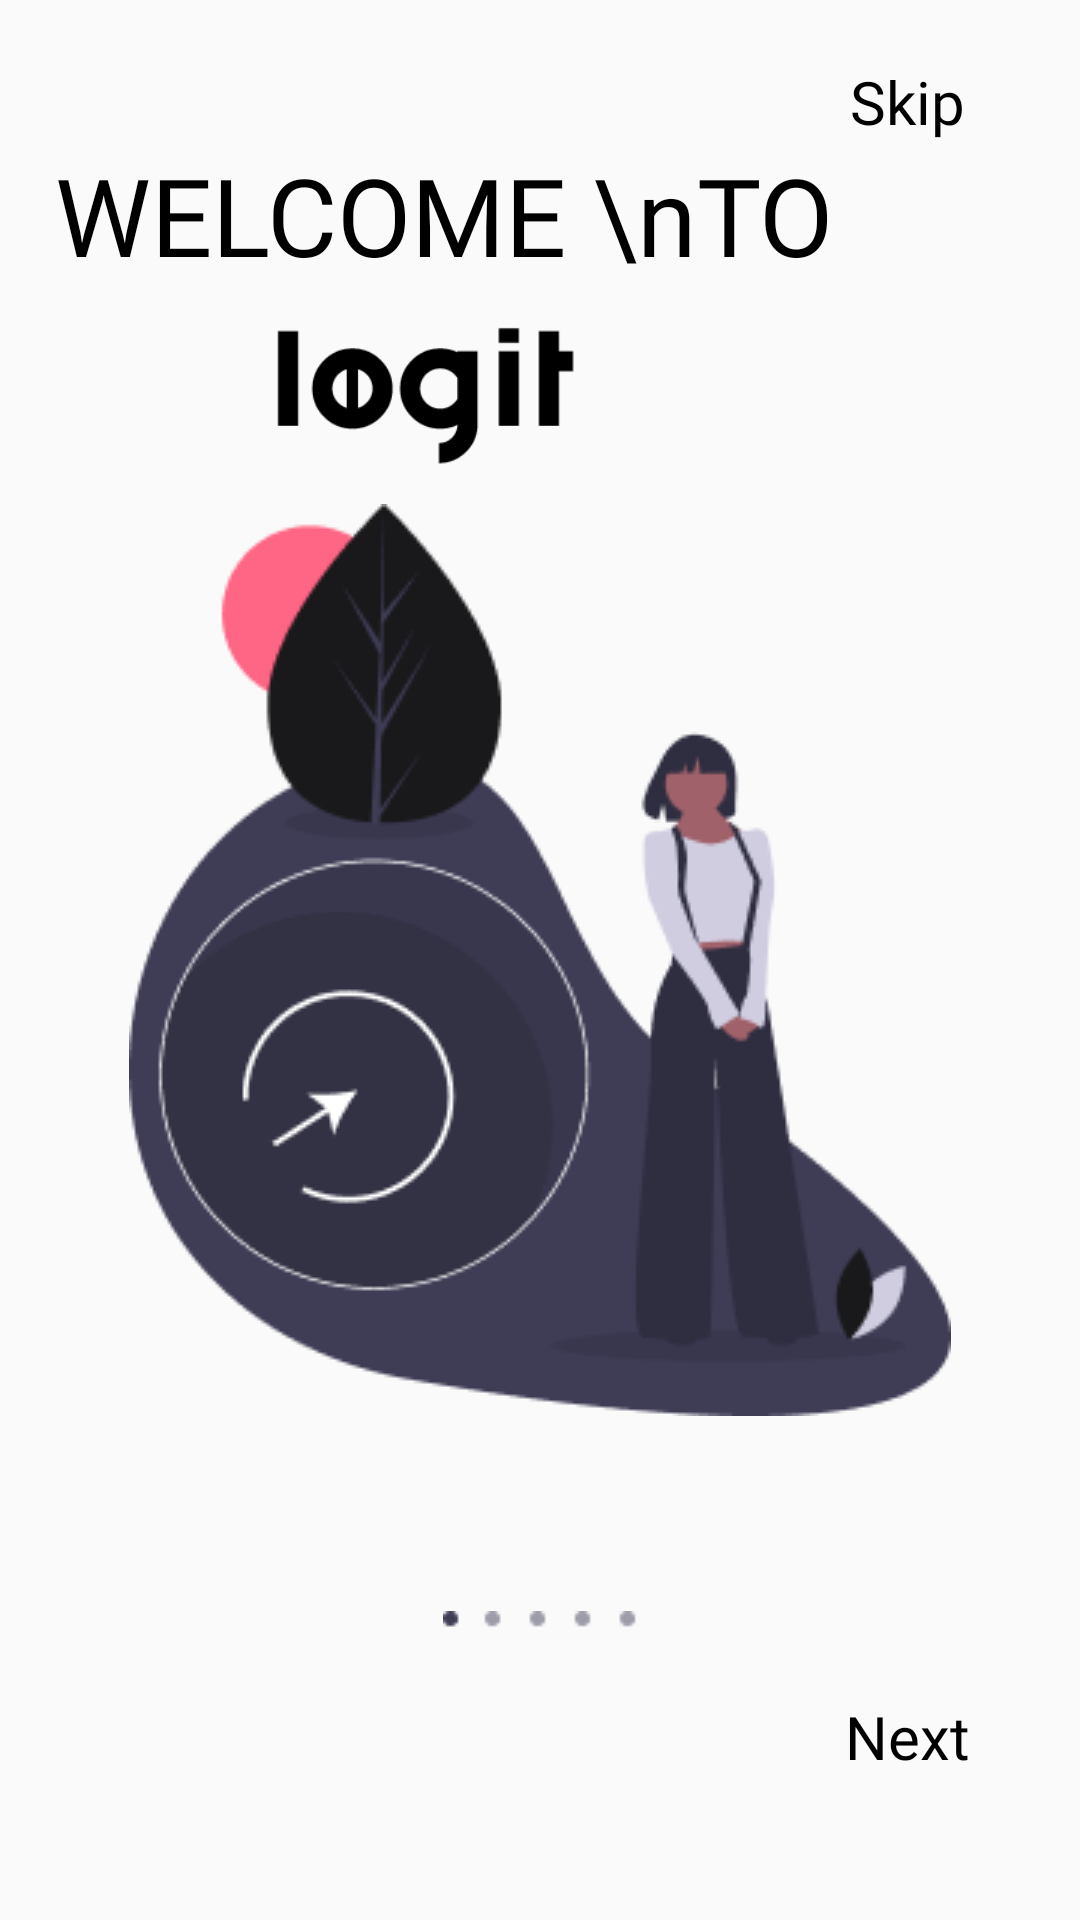

Android layout source for this screen:
<!-- AndroidManifest.xml: application theme Theme.Logit -->
<!-- res/layout/activity_instruction0.xml -->
<?xml version="1.0" encoding="utf-8"?>
<androidx.constraintlayout.widget.ConstraintLayout xmlns:android="http://schemas.android.com/apk/res/android"
    xmlns:app="http://schemas.android.com/apk/res-auto"
    xmlns:tools="http://schemas.android.com/tools"
    android:layout_width="match_parent"
    android:layout_height="match_parent"
    android:theme="@style/Theme.AppCompat.NoActionBar"
    tools:context=".activity_instruction0">

    <TextView
        android:id="@+id/textView"
        android:layout_width="wrap_content"
        android:layout_height="wrap_content"
        android:fontFamily="@font/sahitya"
        android:text="WELCOME \nTO"
        android:textColor="@color/black"
        android:textSize="36sp"
        app:layout_constraintBottom_toBottomOf="parent"
        app:layout_constraintHorizontal_bias="0.184"
        app:layout_constraintLeft_toLeftOf="parent"
        app:layout_constraintRight_toRightOf="parent"
        app:layout_constraintTop_toTopOf="parent"
        app:layout_constraintVertical_bias="0.08" />

    <ImageView
        android:id="@+id/imageView"
        android:layout_width="209dp"
        android:layout_height="263dp"
        app:layout_constraintBottom_toBottomOf="parent"
        app:layout_constraintEnd_toEndOf="parent"
        app:layout_constraintHorizontal_bias="0.245"
        app:layout_constraintStart_toStartOf="parent"
        app:layout_constraintTop_toTopOf="parent"
        app:layout_constraintVertical_bias="0.0"
        app:srcCompat="@drawable/logitblack" />

    <ImageView
        android:id="@+id/imageView2"
        android:layout_width="wrap_content"
        android:layout_height="wrap_content"
        app:layout_constraintBottom_toBottomOf="parent"
        app:layout_constraintEnd_toEndOf="parent"
        app:layout_constraintStart_toStartOf="parent"
        app:layout_constraintTop_toTopOf="parent"
        app:srcCompat="@drawable/welcomeimg" />

    <ImageView
        android:id="@+id/imageView3"
        android:layout_width="wrap_content"
        android:layout_height="wrap_content"
        android:layout_marginTop="53dp"
        app:layout_constraintBottom_toBottomOf="parent"
        app:layout_constraintEnd_toEndOf="parent"
        app:layout_constraintStart_toStartOf="parent"
        app:layout_constraintTop_toBottomOf="@+id/imageView2"
        app:layout_constraintVertical_bias="0.11"
        app:srcCompat="@drawable/scrolldots" />


    <Button
        android:id="@+id/button"
        android:layout_width="wrap_content"
        android:layout_height="wrap_content"
        android:layout_marginBottom="32dp"
        android:background="null"
        android:fontFamily="@font/sahitya"
        android:text="Next"
        android:textAllCaps="false"
        android:textColor="@color/black"
        android:textSize="20sp"
        app:layout_constraintBottom_toBottomOf="parent"
        app:layout_constraintEnd_toEndOf="parent"
        app:layout_constraintHorizontal_bias="0.95"

        app:layout_constraintStart_toStartOf="parent"
        app:layout_constraintTop_toBottomOf="@+id/imageView3"
        app:layout_constraintVertical_bias="0.701" />

    <Button
        android:id="@+id/button2"
        android:layout_width="wrap_content"
        android:layout_height="wrap_content"
        android:layout_marginTop="10dp"
        android:background="null"
        android:fontFamily="@font/sahitya"
        android:text="Skip"
        android:textAllCaps="false"
        android:textSize="20sp"
        android:textColor="@color/black"
        app:layout_constraintBottom_toTopOf="@+id/textView"
        app:layout_constraintEnd_toEndOf="parent"
        app:layout_constraintHorizontal_bias="0.95"
        app:layout_constraintStart_toStartOf="parent"
        app:layout_constraintTop_toTopOf="parent"
        app:layout_constraintVertical_bias="0.0" />

</androidx.constraintlayout.widget.ConstraintLayout>
<!-- resources referenced by this layout -->
<resources>
  <!-- drawable logitblack: png bitmap (drawable-v24, 6932 bytes) -->
  <!-- drawable scrolldots: png bitmap (drawable-v24, 294 bytes) -->
  <!-- drawable welcomeimg: png bitmap (drawable-v24, 18277 bytes) -->
  <style name="Theme.Logit" parent="Theme.AppCompat.DayNight">
          
          <item name="colorPrimary">@color/white</item>
          <item name="colorPrimaryVariant">@color/white</item>
          <item name="colorOnPrimary">@color/white</item>
          
          <item name="colorSecondary">@color/teal_200</item>
          <item name="colorSecondaryVariant">@color/teal_700</item>
          <item name="colorOnSecondary">@color/black</item>
          
          <item name="android:statusBarColor" tools:targetApi="l">?attr/colorPrimaryVariant</item>
          
      </style>
  <!-- not gathered from this repository: default colours our renderer supplied (Android Studio template values) -->
  <color name="teal_200">#FF03DAC5</color>
  <color name="teal_700">#FF018786</color>
  <color name="black">#FF000000</color>
  <color name="white">#FFFFFFFF</color>
</resources>
